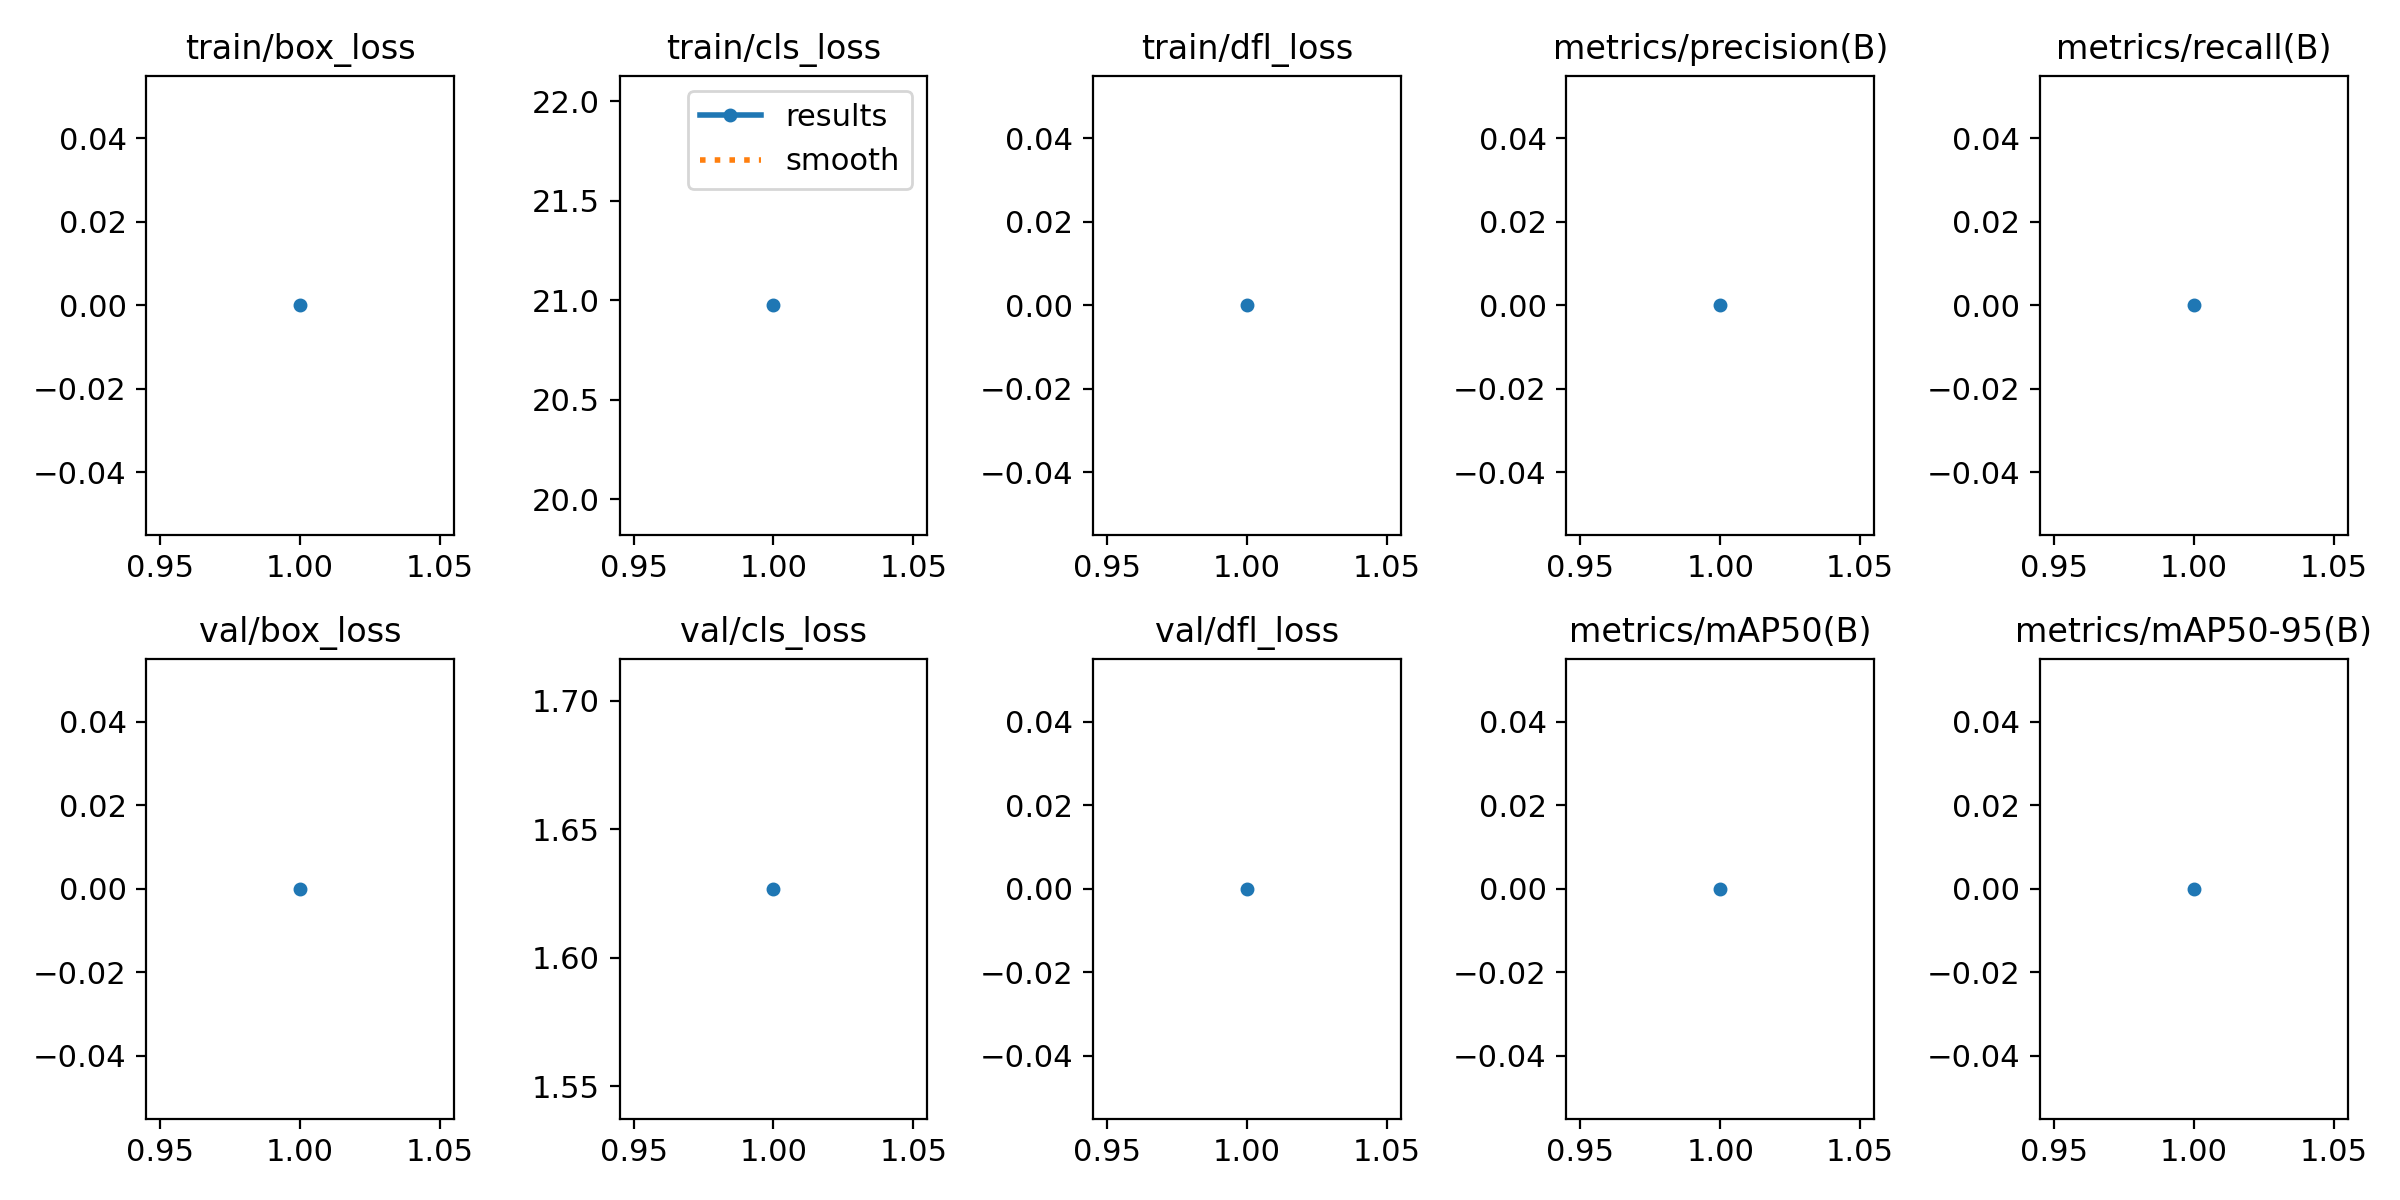

The table this chart was drawn from, first rows:
epoch, time, train/box_loss, train/cls_loss, train/dfl_loss, metrics/precision(B), metrics/recall(B), metrics/mAP50(B), metrics/mAP50-95(B), val/box_loss, val/cls_loss, val/dfl_loss, lr/pg0, lr/pg1, lr/pg2
1, 147.6, 0, 20.97, 0, 0, 0, 0, 0, 0, 1.627, 0, 0.0002775, 0.0002775, 0.0002775
